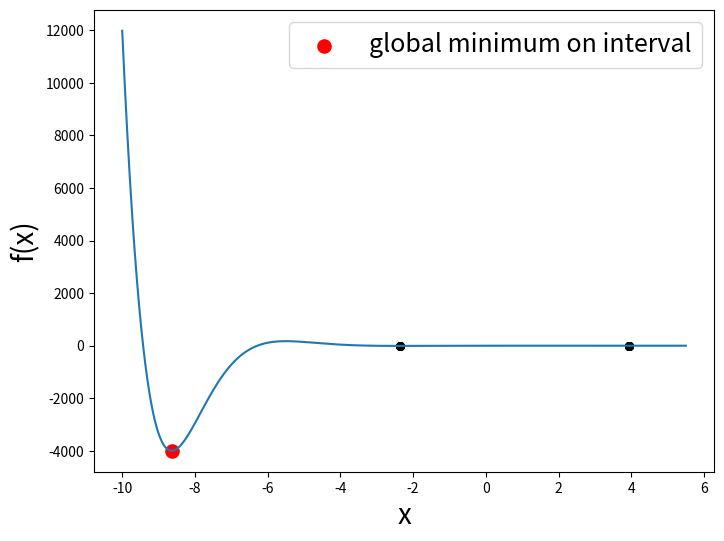

Write the Python code that produced this figure.
#!/usr/bin/env python
# coding: utf-8


import numpy as np
from matplotlib import pyplot as plt
from numpy.random import random
from scipy.optimize import minimize

import sys

sys.path.append(".")


# INSTRUCTIONS: 
# Write a program that can find the minimum of a function that you define. The function can be any one (even very simple) as long as it actually has a minimum. You are welcome to use any standard or external C++ or Python libraries (you don't need to implement the minimization routine, only the function to be minimized). You can also try to visualize your function and the location of the minimum (not required).




#default minimum and maximum bounds [x_min,x_max]
x_min = -10
x_max = 5


#sample random points in function from xmin to xmax. Append to list.
def get_rand_list(xmin,xmax):
    
    rand_list = []
    
    for i in range(0,int(np.abs(x_min))+int(np.abs(x_max))):
        x = random() 
        
        if random() < 0.5:
            x = x*x_min
        else:
            x = x*x_max 
        
        rand_list.append(x)
        
    return rand_list
        

   
def global_minimum(xmin,xmax,rand_list):
    
    minimum_list_x = []
    minimum_list_f = []

    #function
    f =lambda x: np.exp(-x) * np.sin(x)

    #array of x values for plotting purposes
    x = np.linspace(x_min,x_max+0.5,5000)

    #preparing the "blank canvas"
    plt.figure(figsize=(8,6))
    plt.plot(x,f(x))

    #loop through each entry in rand_list, set as initial x0, apply scipy.optimize.minimize to f given x0
    for n in rand_list:
        x0 = n
        res = minimize(f,x0)
        #appends x,f coordinates representing approximated minimum given x0 to two separate lists
        minimum_list_x.append(res.x[0])
        minimum_list_f.append(f(res.x)[0])

        plt.scatter(res.x[0],f(res.x)[0],s=30,color='black')
    
    #find and encircle the global minimum on given function range
    minimum_list_x = np.asarray(minimum_list_x)
    minimum_list_f = np.asarray(minimum_list_f)
    min_x_coord = minimum_list_x[np.where(minimum_list_f == np.min(minimum_list_f))[0]]
    print('global minimum coordinate: ', '(','%.3f'%(min_x_coord[0]),',','%.3f'%(np.min(minimum_list_f)),')')

    plt.scatter(min_x_coord[0],np.min(minimum_list_f),s=90,color='r',marker='o',label='global minimum on interval')
    plt.legend(fontsize=18)
    plt.xlabel('x',fontsize=20)
    plt.ylabel('f(x)',fontsize=20)
    plt.show()

    
#main function
if __name__ == "__main__":  
    
    
    if '-xmin' in sys.argv:
        p = sys.argv.index('-xmin')
        x_min = float(sys.argv[p+1])
        
    if '-xmax' in sys.argv:
        p = sys.argv.index('-xmax')
        x_max = float(sys.argv[p+1])
        
    if '-h' in sys.argv or '--help' in sys.argv:
        print ("Usage: %s [-xmin] min_bound_number [-xmax] max_bound_number" % sys.argv[0])
        print
        sys.exit([1])
        
        
    rand = get_rand_list(x_min,x_max)
    
    global_minimum(x_min,x_max,rand)
    
